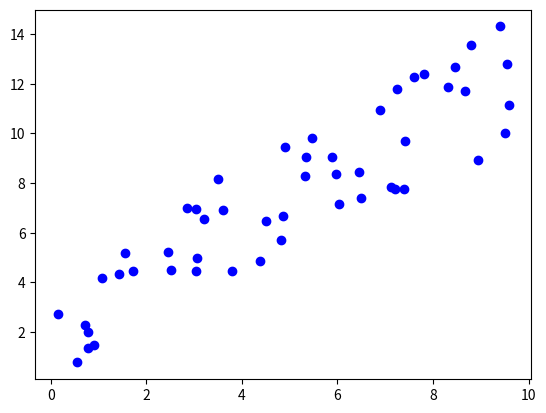

Write the Python code that produced this figure.
import numpy as np
import matplotlib.pyplot as plt

#data set
#input
#input data, features
# h(x) -> input data : x1 -> xn
x_train = [ np.random.rand() * 10 for _ in range(50)]
y_train = [ val + np.random.rand()* 5 for val in x_train]

# BGB (Batch Gradient Descent)
# 배치 경사 하강법을 이용하여 Linear regression적용

print(x_train)
print("-" *100)
print(y_train)


plt.scatter(x_train, y_train, color = "blue")
plt.show()
#output
#label
# f(x1) -> f(x2)